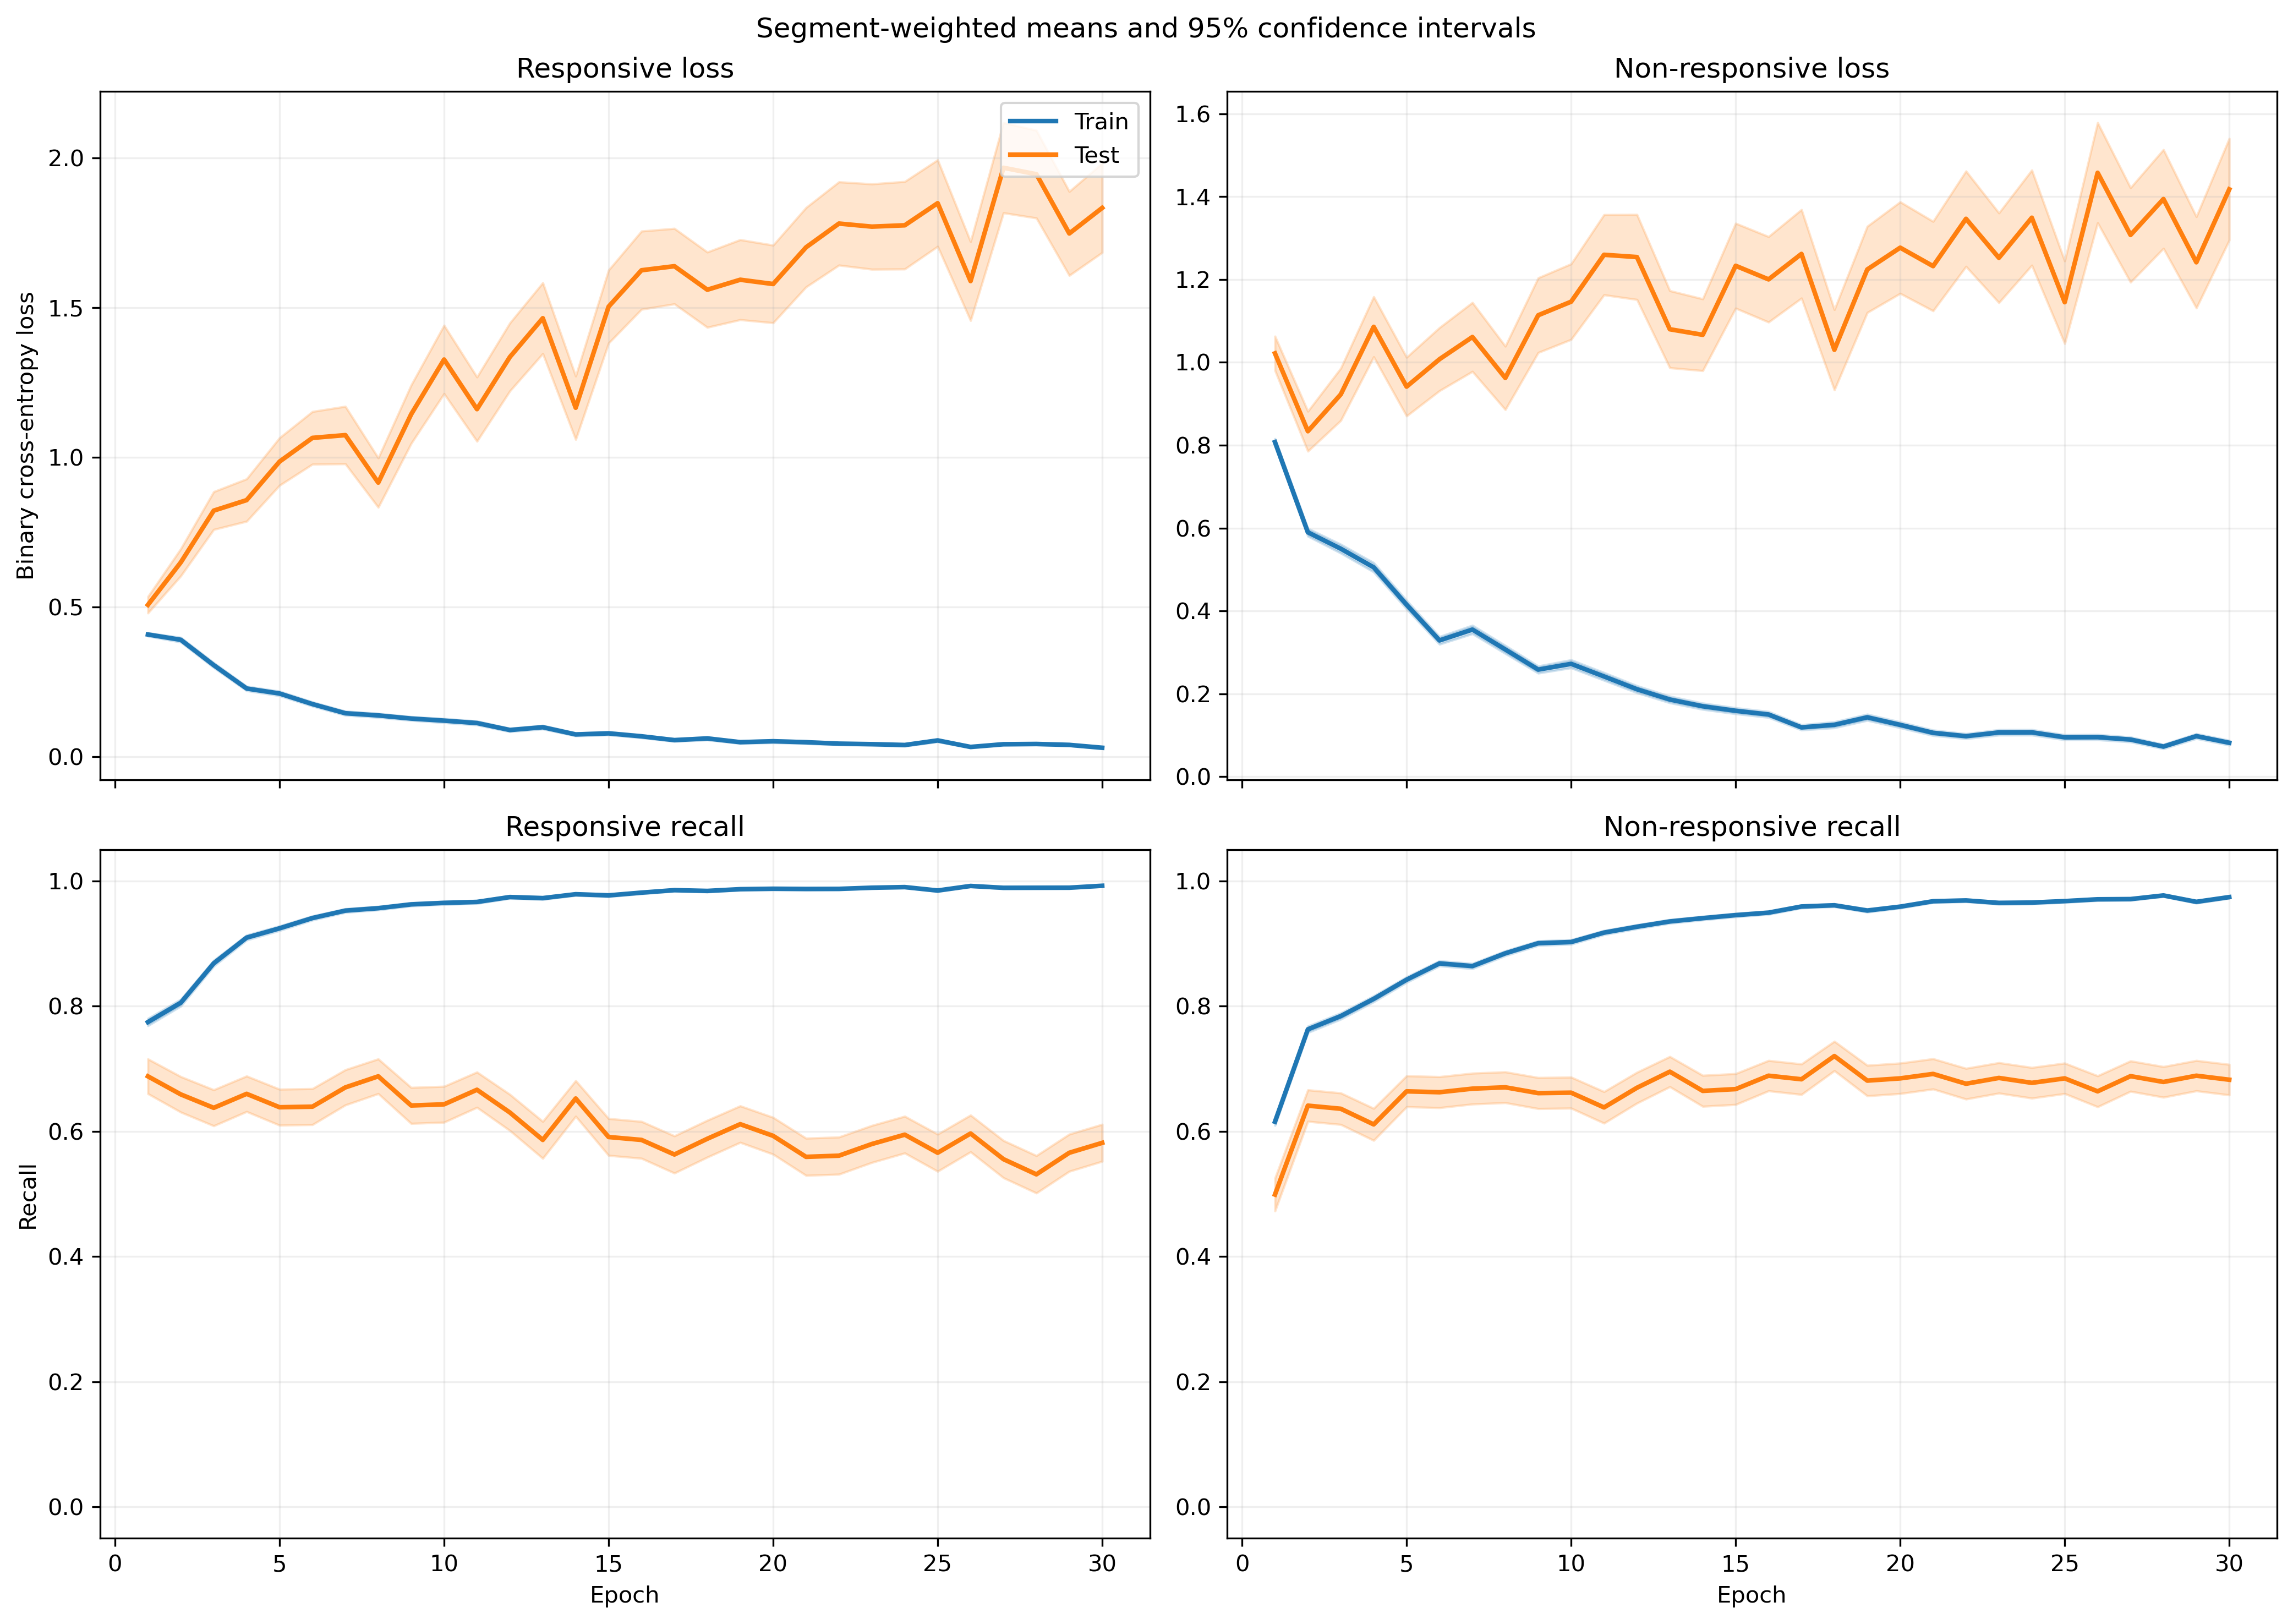

Data behind this chart, as committed beside it:
fold, epoch, split, r_loss, r_loss_count, r_loss_sum, r_loss_sum_sq, r_recall, r_recall_count, r_recall_sum, r_recall_sum_sq, nr_loss, nr_loss_count, nr_loss_sum, nr_loss_sum_sq, nr_recall, nr_recall_count, nr_recall_sum, nr_recall_sum_sq
1, 1, train, 0.3475, 1063, 369.4, 283.5, 0.8034, 1063, 854.0, 854.0, 0.8851, 1401, 1240, 1957, 0.601, 1401, 842.0, 842.0
1, 1, test, 0.2161, 10, 2.161, 1.124, 0.9, 10, 9.0, 9.0, , 0, 0.0, 0.0, , 0, 0.0, 0.0
1, 2, train, 0.4104, 1063, 436.3, 641.5, 0.8006, 1063, 851.0, 851.0, 0.5559, 1401, 778.8, 1404, 0.7973, 1401, 1117, 1117
1, 2, test, 0.1034, 10, 1.034, 0.2575, 1.0, 10, 10.0, 10.0, , 0, 0.0, 0.0, , 0, 0.0, 0.0
1, 3, train, 0.2338, 1063, 248.5, 283, 0.9022, 1063, 959.0, 959.0, 0.5846, 1401, 819, 1583, 0.7709, 1401, 1080, 1080
1, 3, test, 0.05386, 10, 0.5386, 0.08966, 1.0, 10, 10.0, 10.0, , 0, 0.0, 0.0, , 0, 0.0, 0.0
1, 4, train, 0.1539, 1063, 163.6, 251.4, 0.9454, 1063, 1005, 1005, 0.5567, 1401, 780, 2001, 0.8087, 1401, 1133, 1133
1, 4, test, 0.2159, 10, 2.159, 2.427, 0.9, 10, 9.0, 9.0, , 0, 0.0, 0.0, , 0, 0.0, 0.0
1, 5, train, 0.173, 1063, 183.9, 246, 0.952, 1063, 1012, 1012, 0.4016, 1401, 562.7, 988.3, 0.8216, 1401, 1151, 1151
1, 5, test, 0.08337, 10, 0.8337, 0.1322, 1.0, 10, 10.0, 10.0, , 0, 0.0, 0.0, , 0, 0.0, 0.0
1, 6, train, 0.2819, 1063, 299.7, 564.9, 0.9087, 1063, 966.0, 966.0, 0.1879, 1401, 263.3, 447.7, 0.9251, 1401, 1296, 1296
1, 6, test, 0.1986, 10, 1.986, 0.7537, 1.0, 10, 10.0, 10.0, , 0, 0.0, 0.0, , 0, 0.0, 0.0
1, 7, train, 0.1229, 1063, 130.7, 142.7, 0.9633, 1063, 1024, 1024, 0.2761, 1401, 386.9, 769.3, 0.8922, 1401, 1250, 1250
1, 7, test, 0.1941, 10, 1.941, 0.669, 1.0, 10, 10.0, 10.0, , 0, 0.0, 0.0, , 0, 0.0, 0.0
1, 8, train, 0.1195, 1063, 127.1, 127.6, 0.9577, 1063, 1018, 1018, 0.2203, 1401, 308.6, 460.4, 0.9165, 1401, 1284, 1284
1, 8, test, 0.1308, 10, 1.308, 0.3826, 1.0, 10, 10.0, 10.0, , 0, 0.0, 0.0, , 0, 0.0, 0.0
1, 9, train, 0.09799, 1063, 104.2, 115.9, 0.9708, 1063, 1032, 1032, 0.1544, 1401, 216.3, 356.7, 0.9422, 1401, 1320, 1320
1, 9, test, 0.2902, 10, 2.902, 3.334, 0.9, 10, 9.0, 9.0, , 0, 0.0, 0.0, , 0, 0.0, 0.0
1, 10, train, 0.02836, 1063, 30.15, 49.25, 0.9925, 1063, 1055, 1055, 0.2893, 1401, 405.3, 1384, 0.9179, 1401, 1286, 1286
1, 10, test, 0.01548, 10, 0.1548, 0.01652, 1.0, 10, 10.0, 10.0, , 0, 0.0, 0.0, , 0, 0.0, 0.0
1, 11, train, 0.1126, 1063, 119.7, 270.3, 0.9727, 1063, 1034, 1034, 0.1763, 1401, 247, 632.6, 0.9315, 1401, 1305, 1305
1, 11, test, 0.1674, 10, 1.674, 1.9, 0.9, 10, 9.0, 9.0, , 0, 0.0, 0.0, , 0, 0.0, 0.0
1, 12, train, 0.0886, 1063, 94.18, 206.1, 0.9802, 1063, 1042, 1042, 0.1268, 1401, 177.6, 354.4, 0.9515, 1401, 1333, 1333
1, 12, test, 0.4285, 10, 4.285, 9.007, 0.8, 10, 8.0, 8.0, , 0, 0.0, 0.0, , 0, 0.0, 0.0
1, 13, train, 0.04853, 1063, 51.58, 89.85, 0.9868, 1063, 1049, 1049, 0.1669, 1401, 233.8, 593.5, 0.9507, 1401, 1332, 1332
1, 13, test, 0.3968, 10, 3.968, 11.62, 0.9, 10, 9.0, 9.0, , 0, 0.0, 0.0, , 0, 0.0, 0.0
1, 14, train, 0.04852, 1063, 51.57, 79.76, 0.9859, 1063, 1048, 1048, 0.1547, 1401, 216.7, 516, 0.9479, 1401, 1328, 1328
1, 14, test, 0.07572, 10, 0.7572, 0.2667, 1.0, 10, 10.0, 10.0, , 0, 0.0, 0.0, , 0, 0.0, 0.0
1, 15, train, 0.05572, 1063, 59.23, 188.6, 0.9897, 1063, 1052, 1052, 0.1078, 1401, 151, 450.8, 0.9707, 1401, 1360, 1360
1, 15, test, 0.02216, 10, 0.2216, 0.02063, 1.0, 10, 10.0, 10.0, , 0, 0.0, 0.0, , 0, 0.0, 0.0
1, 16, train, 0.05165, 1063, 54.91, 121.2, 0.9821, 1063, 1044, 1044, 0.1246, 1401, 174.5, 458.2, 0.9586, 1401, 1343, 1343
1, 16, test, 0.05444, 10, 0.5444, 0.2005, 1.0, 10, 10.0, 10.0, , 0, 0.0, 0.0, , 0, 0.0, 0.0
1, 17, train, 0.06597, 1063, 70.13, 197.9, 0.984, 1063, 1046, 1046, 0.08315, 1401, 116.5, 333.7, 0.975, 1401, 1366, 1366
1, 17, test, 0.2049, 10, 2.049, 2.755, 0.9, 10, 9.0, 9.0, , 0, 0.0, 0.0, , 0, 0.0, 0.0
1, 18, train, 0.02511, 1063, 26.69, 84.66, 0.9944, 1063, 1057, 1057, 0.1309, 1401, 183.4, 621.7, 0.9622, 1401, 1348, 1348
1, 18, test, 0.08504, 10, 0.8504, 0.3263, 1.0, 10, 10.0, 10.0, , 0, 0.0, 0.0, , 0, 0.0, 0.0
1, 19, train, 0.01209, 1063, 12.85, 20.51, 0.9981, 1063, 1061, 1061, 0.3793, 1401, 531.5, 1581, 0.8737, 1401, 1224, 1224
1, 19, test, 0.006311, 10, 0.06311, 0.002105, 1.0, 10, 10.0, 10.0, , 0, 0.0, 0.0, , 0, 0.0, 0.0
1, 20, train, 0.03051, 1063, 32.44, 80.98, 0.9925, 1063, 1055, 1055, 0.08089, 1401, 113.3, 363.1, 0.9779, 1401, 1370, 1370
1, 20, test, 0.01487, 10, 0.1487, 0.01199, 1.0, 10, 10.0, 10.0, , 0, 0.0, 0.0, , 0, 0.0, 0.0
1, 21, train, 0.03311, 1063, 35.19, 68.99, 0.9915, 1063, 1054, 1054, 0.07189, 1401, 100.7, 235.9, 0.9786, 1401, 1371, 1371
1, 21, test, 0.1313, 10, 1.313, 0.6648, 0.9, 10, 9.0, 9.0, , 0, 0.0, 0.0, , 0, 0.0, 0.0
1, 22, train, 0.03448, 1063, 36.65, 99.74, 0.9915, 1063, 1054, 1054, 0.0557, 1401, 78.04, 191.2, 0.9829, 1401, 1377, 1377
1, 22, test, 0.09973, 10, 0.9973, 0.7378, 0.9, 10, 9.0, 9.0, , 0, 0.0, 0.0, , 0, 0.0, 0.0
1, 23, train, 0.03709, 1063, 39.43, 43.52, 0.9934, 1063, 1056, 1056, 0.1748, 1401, 244.9, 438.6, 0.9358, 1401, 1311, 1311
1, 23, test, 0.2032, 10, 2.032, 3.524, 0.9, 10, 9.0, 9.0, , 0, 0.0, 0.0, , 0, 0.0, 0.0
1, 24, train, 0.03047, 1063, 32.39, 56.59, 0.9887, 1063, 1051, 1051, 0.07873, 1401, 110.3, 266.8, 0.9743, 1401, 1365, 1365
1, 24, test, 0.3694, 10, 3.694, 6.402, 0.8, 10, 8.0, 8.0, , 0, 0.0, 0.0, , 0, 0.0, 0.0
1, 25, train, 0.06188, 1063, 65.78, 89.62, 0.9755, 1063, 1037, 1037, 0.07542, 1401, 105.7, 187, 0.975, 1401, 1366, 1366
1, 25, test, 0.03851, 10, 0.3851, 0.04818, 1.0, 10, 10.0, 10.0, , 0, 0.0, 0.0, , 0, 0.0, 0.0
1, 26, train, 0.03896, 1063, 41.41, 94.29, 0.9878, 1063, 1050, 1050, 0.04718, 1401, 66.1, 141.8, 0.9836, 1401, 1378, 1378
1, 26, test, 0.03594, 10, 0.3594, 0.07197, 1.0, 10, 10.0, 10.0, , 0, 0.0, 0.0, , 0, 0.0, 0.0
1, 27, train, 0.07644, 1063, 81.26, 116, 0.9793, 1063, 1041, 1041, 0.05582, 1401, 78.2, 133.2, 0.985, 1401, 1380, 1380
1, 27, test, 0.8827, 10, 8.827, 18.25, 0.6, 10, 6.0, 6.0, , 0, 0.0, 0.0, , 0, 0.0, 0.0
1, 28, train, 0.02675, 1063, 28.43, 71.87, 0.9962, 1063, 1059, 1059, 0.03706, 1401, 51.92, 110.1, 0.99, 1401, 1387, 1387
1, 28, test, 0.1727, 10, 1.727, 1.181, 0.9, 10, 9.0, 9.0, , 0, 0.0, 0.0, , 0, 0.0, 0.0
1, 29, train, 0.04086, 1063, 43.44, 63.3, 0.9906, 1063, 1053, 1053, 0.1761, 1401, 246.6, 647.3, 0.9379, 1401, 1314, 1314
1, 29, test, 0.01079, 10, 0.1079, 0.004667, 1.0, 10, 10.0, 10.0, , 0, 0.0, 0.0, , 0, 0.0, 0.0
1, 30, train, 0.03546, 1063, 37.69, 51.03, 0.9906, 1063, 1053, 1053, 0.05971, 1401, 83.66, 126.2, 0.9843, 1401, 1379, 1379
1, 30, test, 0.4465, 10, 4.465, 9.171, 0.9, 10, 9.0, 9.0, , 0, 0.0, 0.0, , 0, 0.0, 0.0
... 1,140 more rows
